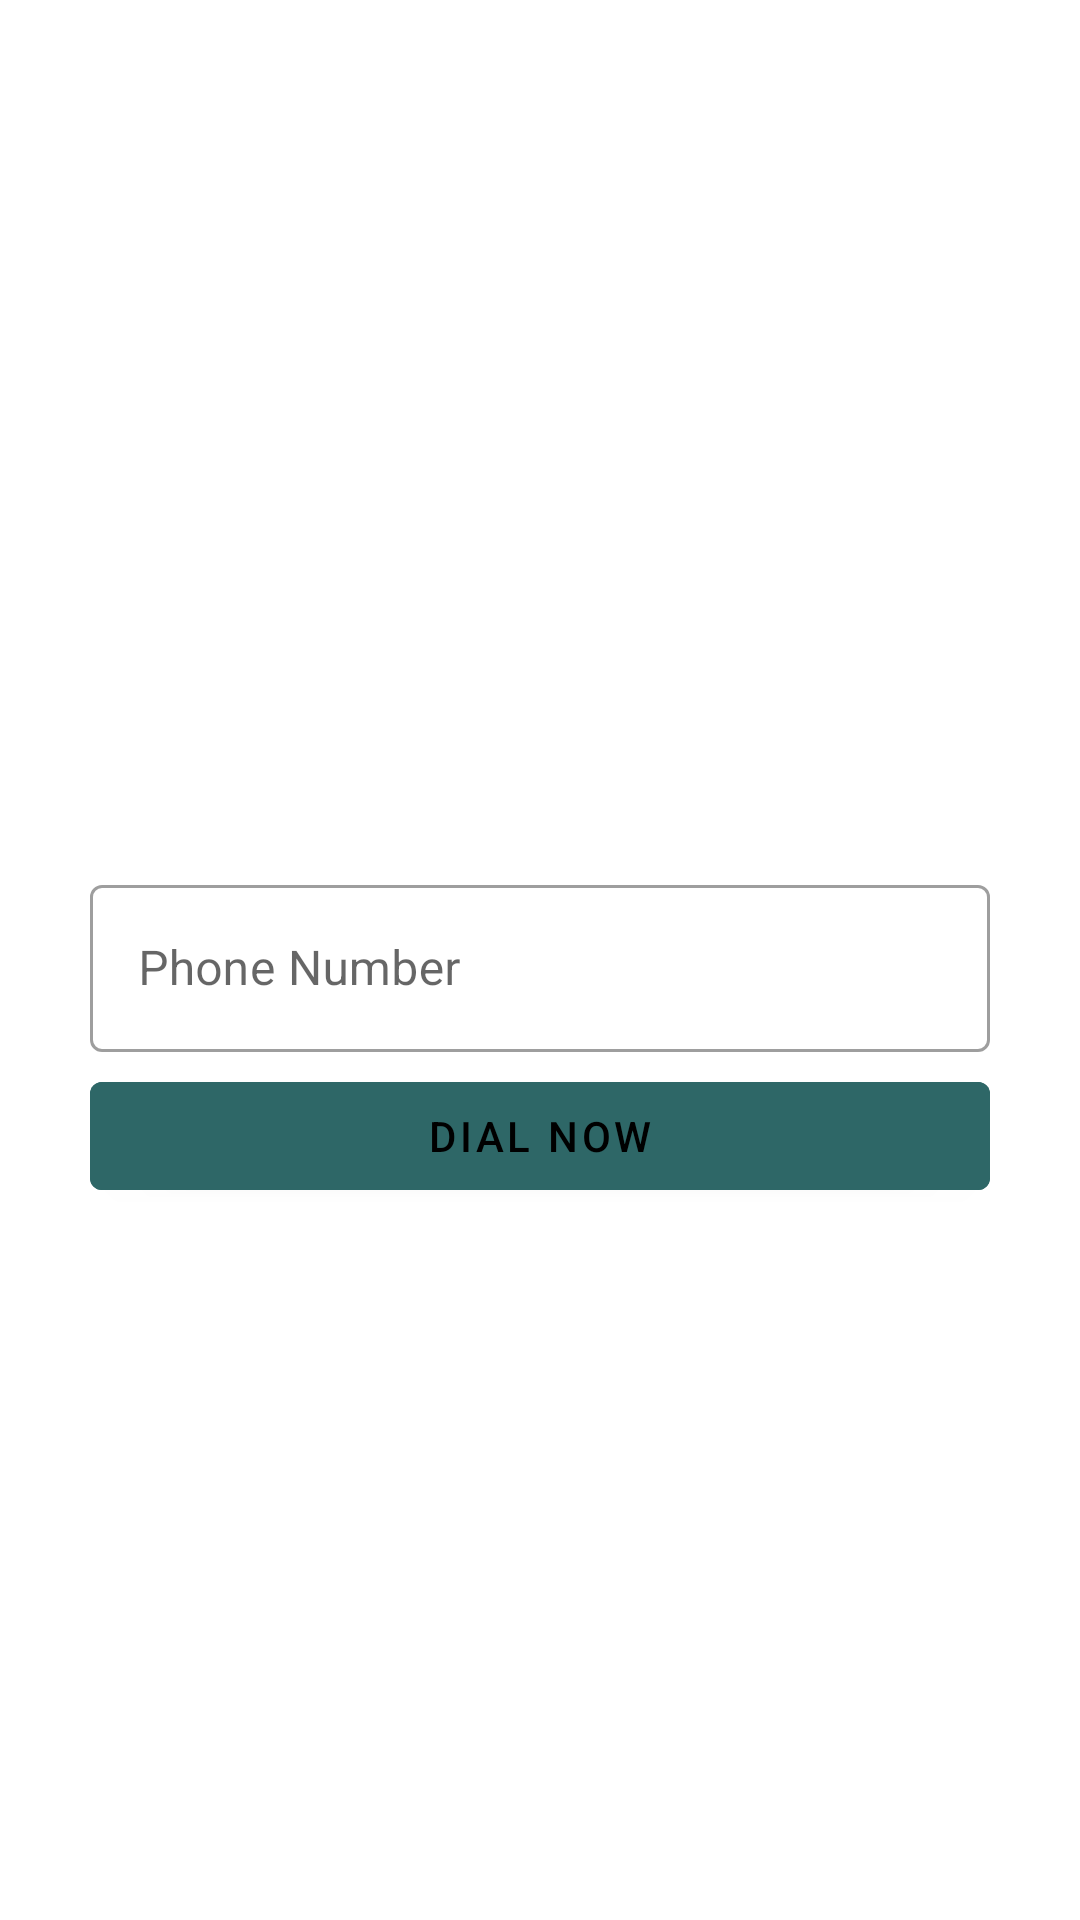

Reconstruct the res/layout file that produces this screen, plus the resources it refers to.
<!-- AndroidManifest.xml: application theme Theme.TugasTPM5 -->
<!-- res/layout/fragment_call.xml -->
<?xml version="1.0" encoding="utf-8"?>
<androidx.constraintlayout.widget.ConstraintLayout
    xmlns:android="http://schemas.android.com/apk/res/android"
    xmlns:app="http://schemas.android.com/apk/res-auto"
    xmlns:tools="http://schemas.android.com/tools"
    android:layout_width="match_parent"
    android:layout_height="match_parent"
    tools:context="CallFragment">

    <com.google.android.material.textfield.TextInputLayout
        android:id="@+id/number_phone"
        android:layout_width="match_parent"
        android:layout_height="wrap_content"
        android:hint="@string/phone_number"
        android:layout_marginEnd="30dp"
        android:layout_marginStart="30dp"
        app:layout_constraintBottom_toBottomOf="parent"
        app:layout_constraintEnd_toEndOf="parent"
        app:layout_constraintStart_toStartOf="parent"
        app:layout_constraintTop_toTopOf="parent"
        style="@style/Widget.MaterialComponents.TextInputLayout.OutlinedBox">

        <com.google.android.material.textfield.TextInputEditText
            android:layout_width="match_parent"
            android:layout_height="wrap_content"
            android:inputType="phone" />

    </com.google.android.material.textfield.TextInputLayout>

    <com.google.android.material.button.MaterialButton
        android:id="@+id/btnDial"
        android:text="Dial Now"
        android:layout_marginTop="65dp"
        android:layout_marginLeft="30dp"
        android:layout_marginRight="30dp"
        android:layout_width="match_parent"
        android:layout_height="wrap_content"
        android:textColor="@color/black"
        android:backgroundTint="@color/colorHijauAgakTerang"
        app:iconGravity="textStart"
        app:icon="@drawable/ic_call_24"
        app:iconTint="@color/colorHijauGelap"
        app:layout_constraintHorizontal_bias="0.0"
        app:layout_constraintLeft_toLeftOf="parent"
        app:layout_constraintRight_toRightOf="parent"
        app:layout_constraintTop_toTopOf="@+id/number_phone" />

</androidx.constraintlayout.widget.ConstraintLayout>
<!-- resources referenced by this layout -->
<resources>
  <color name="black">#FF000000</color>
  <color name="colorHijauAgakTerang">#2E6767</color>
  <color name="colorHijauGelap">#224D4D</color>
  <string name="phone_number">Phone Number</string>
  <style name="Theme.TugasTPM5" parent="Theme.MaterialComponents.DayNight.DarkActionBar">
          
          <item name="colorPrimary">@color/purple_500</item>
          <item name="colorPrimaryVariant">@color/purple_700</item>
          <item name="colorOnPrimary">@color/white</item>
          
          <item name="colorSecondary">@color/teal_200</item>
          <item name="colorSecondaryVariant">@color/teal_700</item>
          <item name="colorOnSecondary">@color/black</item>
          
          <item name="android:statusBarColor" tools:targetApi="l">?attr/colorPrimaryVariant</item>
          
      </style>
  <color name="purple_500">#FF6200EE</color>
  <color name="purple_700">#FF3700B3</color>
  <color name="white">#FFFFFFFF</color>
  <color name="teal_200">#FF03DAC5</color>
  <color name="teal_700">#FF018786</color>
</resources>
